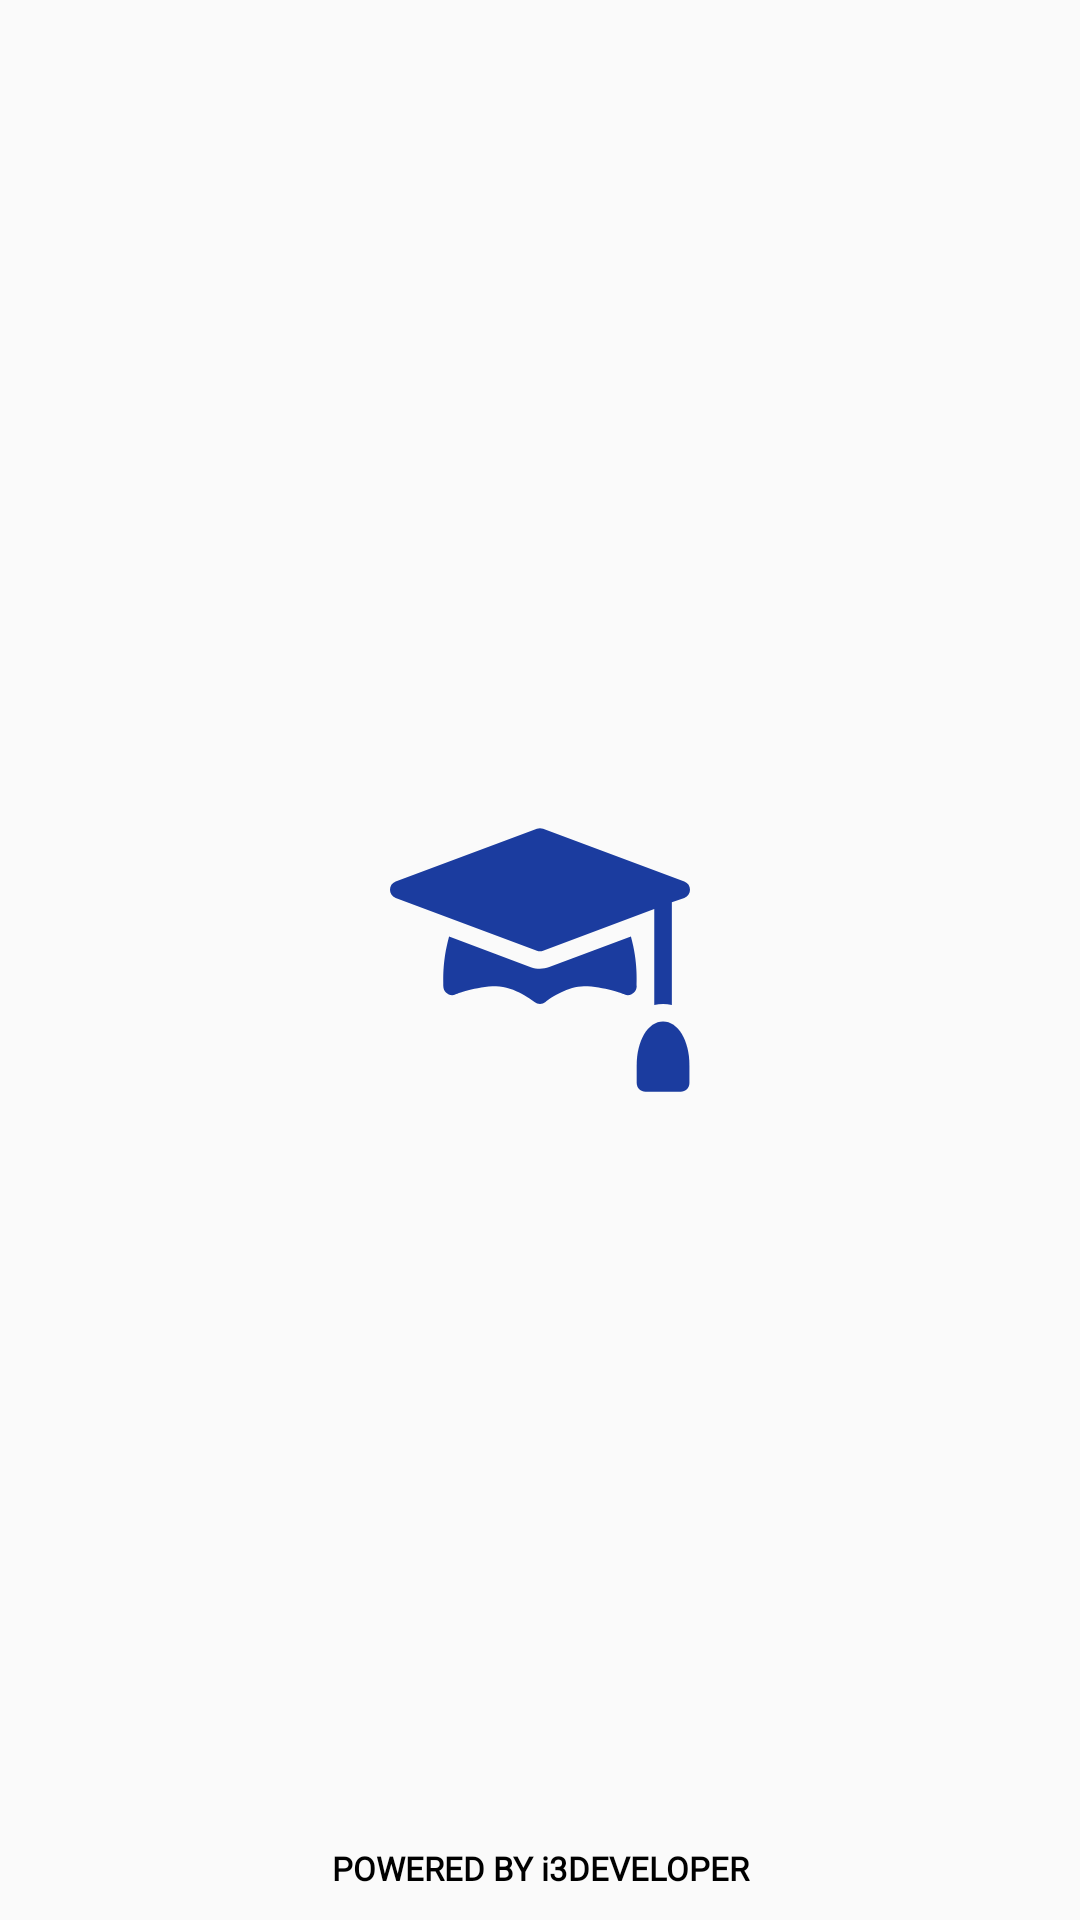

Layout XML and referenced resources for this Android screen:
<!-- AndroidManifest.xml: application theme AppTheme -->
<!-- res/layout/activity_main.xml -->
<?xml version="1.0" encoding="utf-8"?>
<RelativeLayout xmlns:android="http://schemas.android.com/apk/res/android"
    xmlns:app="http://schemas.android.com/apk/res-auto"
    xmlns:tools="http://schemas.android.com/tools"
    android:layout_width="match_parent"
    android:layout_height="match_parent"
    tools:context=".MainActivity">

<ImageView
    android:layout_width="100dp"
    android:layout_height="100dp"
    android:layout_centerInParent="true"
    android:src="@drawable/ic_bastar_univ_logo_80dp"/>

    <TextView
        android:layout_width="match_parent"
        android:layout_height="wrap_content"
        android:text="POWERED BY i3DEVELOPER"
        android:textAlignment="center"
        android:textColor="@android:color/black"
        android:layout_alignParentBottom="true"
        android:layout_margin="10dp"
        android:textStyle="bold"
        android:textSize="11sp"
        android:fontFamily="@font/sen_bold"
        android:gravity="center_horizontal" />

</RelativeLayout>
<!-- resources referenced by this layout -->
<resources>
  <!-- drawable ic_bastar_univ_logo_80dp (drawable) -->
  <vector android:height="80dp" android:viewportHeight="511.951"
      android:viewportWidth="511.951" android:width="80dp" xmlns:android="http://schemas.android.com/apk/res/android">
      <path android:fillColor="#1b3c9f" android:pathData="m250.702,240.02c3.307,1.226 7.008,1.312 10.547,0l189.727,-71.147v164.026c4.818,-1.212 9.811,-1.926 15,-1.926s10.182,0.714 15,1.926v-175.277l21.273,-7.603c12.923,-4.858 12.948,-23.228 0,-28.096l-241,-90c-3.399,-1.26 -7.149,-1.26 -10.547,0l-241,90c-12.923,4.858 -12.948,23.228 0,28.096z"/>
      <path android:fillColor="#1b3c9f" android:pathData="m465.975,360.972c-25.649,0 -45,32.241 -45,75v30c0,8.291 6.709,15 15,15h60c8.291,0 15,-6.709 15,-15v-30c0,-42.759 -19.35,-75 -45,-75z"/>
      <path android:fillColor="#1b3c9f" android:pathData="m411.121,215.861 l-139.34,52.255c-10.437,3.855 -21.473,3.753 -31.509,0.029l-139.442,-52.286c-12.512,45.854 -9.33,75.947 -9.855,85.113 0,10.611 10.785,17.856 20.552,13.931 0.352,-0.132 35.42,-13.931 69.448,-13.931 31.655,0 65.317,26.455 65.654,26.733 5.364,4.268 13.171,4.408 18.72,-0.015 9.288,-7.441 39.185,-26.719 65.626,-26.719 34.028,0 69.097,13.799 69.448,13.931 9.744,3.916 20.552,-3.3 20.552,-13.931 -0.503,-8.795 2.584,-39.531 -9.854,-85.11z"/>
  </vector>
  <style name="AppTheme" parent="Theme.AppCompat.Light.NoActionBar">
          
          <item name="colorPrimary">@color/colorPrimary</item>
          <item name="colorPrimaryDark">@color/colorPrimaryDark</item>
          <item name="colorAccent">@color/colorAccent</item>
      </style>
  <color name="colorPrimary">#FFFFFF</color>
  <color name="colorPrimaryDark">#FFFFFF</color>
  <color name="colorAccent">#03A9F4</color>
</resources>
